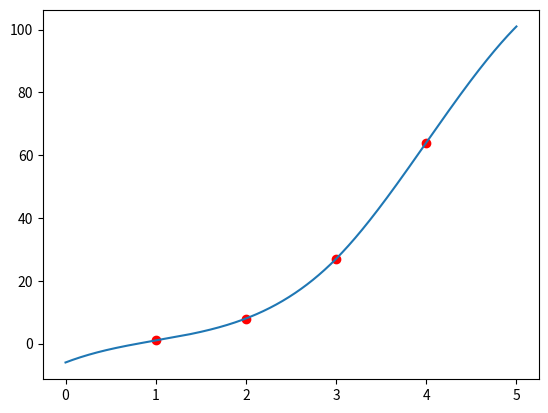

This chart was generated by the following Python code:
import numpy as np
from matplotlib import pyplot as plt

"""
Diversas funciones relacionada con la interpolación por splines cúbicos
"""


def spline_eval(x, a, b, c, d, t):
    """
    Función para evaluar un spline de coeficientes a,b,c,d en los puntos t.
    El spline es de la forma a_i+b_i*(x-x_i)+c_i*(x-x_i)^2+d_i*(x-x_i)^3
    :param x: vector que contiene las abscisas de los puntos a interpolar (nodos) ordenados de forma creciente.
    :param a: coeficientes del spline correspondientes a la potencia 0
    :param b: coeficientes del spline correspondientes a la potencia 1
    :param c: coeficientes del spline correspondientes a la potencia 2
    :param d: coeficientes del spline correspondientes a la potencia 3
    :param t: puntos a evaluar
    :return: evaluación del spline en t

    """
    n = len(x) - 1
    eval = np.zeros(len(t))
    test = (t < x[1])

    if len(t[test]) != 0:
        aux = t[test] - x[0]
        eval[test] = a[0] + aux * (b[0] + aux * (c[0] + aux * d[0]))

    test = (t >= x[-2])

    if len(t[test]) != 0:
        aux = t[test] - x[-2]
        eval[test] = a[-2] + aux * (b[-2] + aux * (c[-2] + aux * d[-2]))

    for k in range(1, n):
        test = (t >= x[k]) & (t < x[k + 1])

        if len(t[test]) != 0:
            aux = t[test] - x[k]
            eval[test] = a[k] + aux * (b[k] + aux * (c[k] + aux * d[k]))

    return eval


def spline_natural(x, y):
    """
    Calcula los coeficientes de un spline cúbico natural para los puntos dados.
    El spline es de la forma a_i+b_i*(x-x_i)+c_i*(x-x_i)^2+d_i*(x-x_i)^3 donde los a_i coinciden con y

    :param x: array de abscisas de los puntos a interpolar, ordenados de forma creciente
    :param y: array de ordenadas de los puntos a interpolar
    :return: tres arrays que representan los coeficientes b, c y d del spline cúbico natural:
             - b: coeficientes del spline correspondientes a la potencia 1
             - c: coeficientes del spline correspondientes a la potencia 2
             - d: coeficientes del spline correspondientes a la potencia 3
    """
    n = len(x)
    if len(y) != n:
        raise ValueError('Dimensiones incompatibles')
    n -= 1

    b = np.zeros(n + 1)
    c = np.zeros(n + 1)
    d = np.zeros(n + 1)
    h = np.zeros(n)
    ds = np.zeros(n)
    l = np.zeros(n + 1)
    u = np.zeros(n)
    z = np.zeros(n)

    for i in range(n):
        h[i] = x[i + 1] - x[i]
        ds[i] = y[i + 1] - y[i]

    l[0] = 1
    for i in range(1, n):
        l[i] = 2 * (h[i] + h[i - 1]) - h[i - 1] * u[i - 1]
        u[i] = h[i] / l[i]
        z[i] = (3 * ds[i] / h[i] - 3 * ds[i - 1] / h[i - 1] - h[i - 1] * z[i - 1]) / l[i]

    l[n] = 1
    c[n] = 0

    for i in range(n - 1, -1, -1):
        c[i] = z[i] - u[i] * c[i + 1]
        b[i] = ds[i] / h[i] - h[i] * (c[i + 1] + 2 * c[i]) / 3
        d[i] = (c[i + 1] - c[i]) / (3 * h[i])

    return b, c, d


def spline_sujeto(x, y, tan_ini, tan_fin):
    """
    Calcula los coeficientes de un spline cúbico sujeto para los puntos dados.
    El spline es de la forma a_i+b_i*(x-x_i)+c_i*(x-x_i)^2+d_i*(x-x_i)^3 donde los a_i coinciden con y

    :param x: array de abscisas de los puntos a interpolar, ordenados de forma creciente
    :param y: array de ordenadas de los puntos a interpolar
    :param tan_ini: pendiente del spline en el primer punto
    :param tan_fin: pendiente del spline en el último punto
    :return: tres arrays que representan los coeficientes b, c y d del spline cúbico natural:
             - b: coeficientes del spline correspondientes a la potencia 1
             - c: coeficientes del spline correspondientes a la potencia 2
             - d: coeficientes del spline correspondientes a la potencia 3
    """
    n = len(x)
    if len(y) != n:
        raise ValueError('Dimensiones incompatibles')
    n -= 1

    b = np.zeros(n + 1)
    c = np.zeros(n + 1)
    d = np.zeros(n + 1)
    h = np.zeros(n)
    ds = np.zeros(n)
    l = np.zeros(n + 1)
    u = np.zeros(n)
    z = np.zeros(n + 1)

    for i in range(n):
        h[i] = x[i + 1] - x[i]
        ds[i] = y[i + 1] - y[i]

    l[0] = 2 * h[0]  # cambio con respecto al spline natural
    u[0] = 0.5  # cambio con respecto al spline natural
    z[0] = (3 * ds[0] / h[0] - 3 * tan_ini) / l[0]  # cambio con respecto al spline natural

    for i in range(1, n):
        l[i] = 2 * (h[i] + h[i - 1]) - h[i - 1] * u[i - 1]
        u[i] = h[i] / l[i]
        z[i] = (3 * (ds[i] / h[i] - ds[i - 1] / h[i - 1]) - h[i - 1] * z[i - 1]) / l[i]

    l[n] = h[n - 1] * (2 - u[n - 1])  # cambio con respecto al spline natural
    z[n] = (3 * tan_fin - 3 * ds[n - 1] / h[n - 1] - h[n - 1] * z[n - 1]) / l[n]  # cambio con respecto al spline natural
    c[n] = z[n]  # cambio con respecto al spline natural

    for i in range(n - 1, -1, -1):
        c[i] = z[i] - u[i] * c[i + 1]
        b[i] = ds[i] / h[i] - h[i] * (c[i + 1] + 2 * c[i]) / 3
        d[i] = (c[i + 1] - c[i]) / (3 * h[i])

    return b, c, d


if __name__ == '__main__':
    x = [1, 2, 3, 4]
    y = [1, 8, 27, 64]
    b, c, d = spline_natural(x, y)

    sample = np.linspace(0, 5, 1000)

    plt.plot(sample, spline_eval(x, y, b, c, d, sample))

    plt.scatter(x, y, c="red")

    plt.show()
